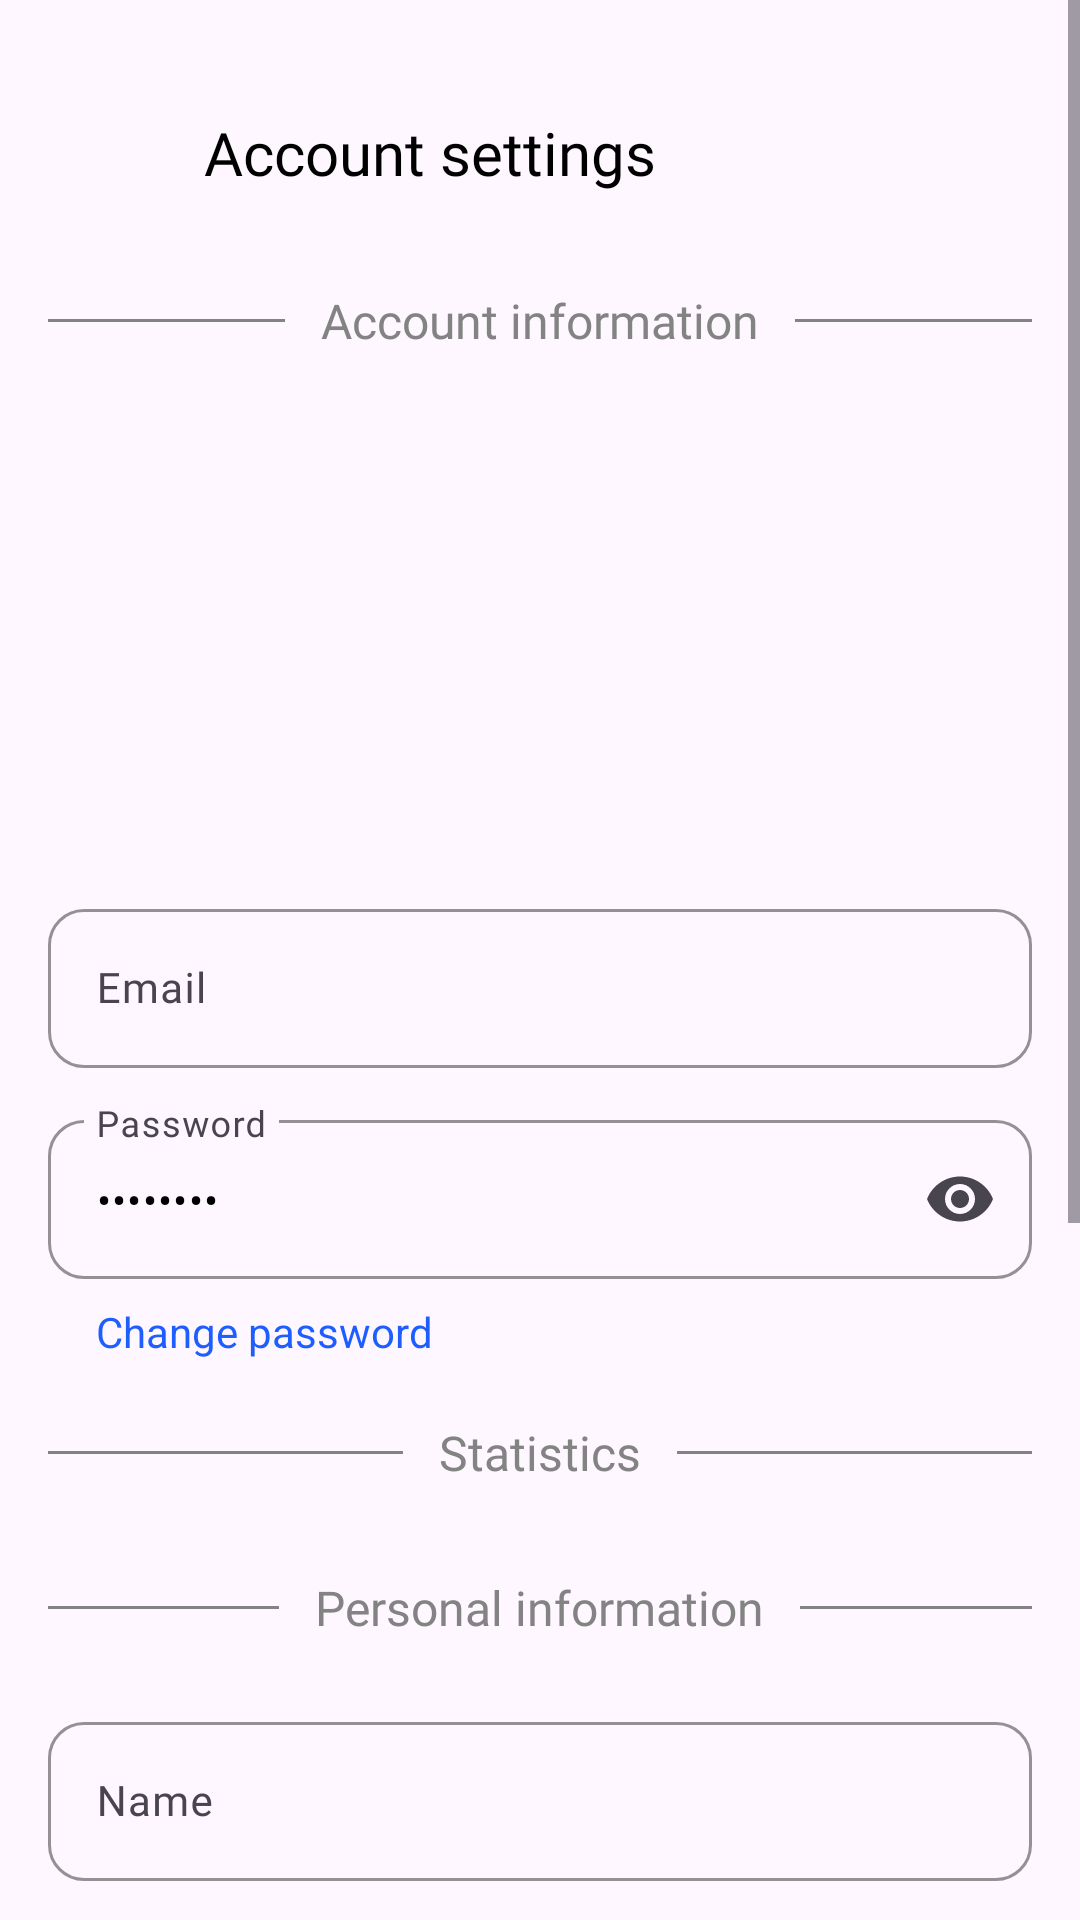

This screen was rendered from an Android layout file. Write that file and the resources it references.
<!-- AndroidManifest.xml: application theme Theme.Ubre -->
<!-- res/layout/account_settings_driver.xml -->
<?xml version="1.0" encoding="utf-8"?>
<ScrollView xmlns:android="http://schemas.android.com/apk/res/android"
    xmlns:app="http://schemas.android.com/apk/res-auto"
    android:layout_width="match_parent"
    android:layout_height="match_parent">

    

    <LinearLayout
        android:layout_width="match_parent"
        android:layout_height="wrap_content"
        android:orientation="vertical"
        android:padding="16dp">

        
        <LinearLayout
            android:layout_width="match_parent"
            android:layout_height="wrap_content"
            android:orientation="horizontal"
            style="@style/HeaderRow">

            <ImageView
                android:id="@+id/btn_back"
                android:src="@drawable/ic_back"
                style="@style/HeaderBackIcon"
                android:layout_marginEnd="12dp"
                />

            <TextView
                android:layout_width="wrap_content"
                android:layout_height="wrap_content"
                android:text="@string/account_settings"
                android:includeFontPadding="false"
                style="@style/HeaderTitle"
                />
        </LinearLayout>

        <LinearLayout
            android:layout_width="match_parent"
            android:layout_height="wrap_content"
            android:orientation="horizontal"
            android:gravity="center_vertical"
            android:layout_marginTop="20dp"
            android:layout_marginBottom="10dp">

            <View
                android:layout_width="0dp"
                android:layout_height="1dp"
                android:layout_weight="1"
                android:background="@color/neutral_dark_gray"/>

            <TextView
                android:layout_width="wrap_content"
                android:layout_height="wrap_content"
                android:layout_marginHorizontal="12dp"
                android:text="@string/account_information"
                style="@style/SectionTitle"/>

            <View
                android:layout_width="0dp"
                android:layout_height="1dp"
                android:layout_weight="1"
                android:background="@color/neutral_dark_gray"/>

        </LinearLayout>

        <ImageView
            android:id="@+id/img_avatar"
            style="@style/Avatar"
            android:layout_width="138dp"
            android:layout_height="138dp"
            android:layout_gravity="center_horizontal"
            android:layout_marginTop="16dp"
            android:scaleType="centerCrop"
            android:src="@drawable/img_default_avatar" />

        
        <com.google.android.material.textfield.TextInputLayout
            android:id="@+id/til_email"
            android:layout_width="match_parent"
            android:layout_height="wrap_content"
            style="@style/InputBoxLayout"
            android:layout_marginTop="16dp"
            android:hint="@string/email">

            <com.google.android.material.textfield.TextInputEditText
                android:id="@+id/et_email"
                style="@style/InputBoxEditText"
                android:layout_width="match_parent"
                android:layout_height="wrap_content"
                android:enabled="false" />
        </com.google.android.material.textfield.TextInputLayout>

        
        <com.google.android.material.textfield.TextInputLayout
            android:id="@+id/til_password"
            android:layout_width="match_parent"
            android:layout_height="wrap_content"
            android:layout_marginTop="12dp"
            android:hint="@string/password"
            app:endIconMode="password_toggle"
            style="@style/InputBoxLayout">

            <com.google.android.material.textfield.TextInputEditText
                android:id="@+id/et_password"
                android:layout_width="match_parent"
                android:layout_height="wrap_content"
                android:enabled="false"
                android:inputType="textPassword"
                android:text="@string/mock_password"
                style="@style/InputBoxEditText"
                />
        </com.google.android.material.textfield.TextInputLayout>

        <TextView
            android:id="@+id/btn_change_password"
            android:layout_width="wrap_content"
            android:layout_height="wrap_content"
            android:layout_marginTop="8dp"
            android:paddingLeft="16dp"
            android:text="@string/change_password"
            android:textColor="#1E5EFF" />

        <LinearLayout
            android:id="@+id/stats_header"
            android:layout_width="match_parent"
            android:layout_height="wrap_content"
            android:orientation="horizontal"
            android:gravity="center_vertical"
            android:layout_marginTop="20dp"
            android:layout_marginBottom="10dp">

            <View
                android:layout_width="0dp"
                android:layout_height="1dp"
                android:layout_weight="1"
                android:background="@color/neutral_dark_gray"/>

            <TextView
                android:layout_width="wrap_content"
                android:layout_height="wrap_content"
                android:layout_marginHorizontal="12dp"
                android:text="@string/statistics"
                style="@style/SectionTitle"/>

            <View
                android:layout_width="0dp"
                android:layout_height="1dp"
                android:layout_weight="1"
                android:background="@color/neutral_dark_gray"/>

        </LinearLayout>

        
        <LinearLayout
            android:id="@+id/stats_container"
            android:layout_width="match_parent"
            android:layout_height="wrap_content"
            android:orientation="vertical"
            />

        <LinearLayout
            android:layout_width="match_parent"
            android:layout_height="wrap_content"
            android:orientation="horizontal"
            android:gravity="center_vertical"
            android:layout_marginTop="20dp"
            android:layout_marginBottom="10dp">

            <View
                android:layout_width="0dp"
                android:layout_height="1dp"
                android:layout_weight="1"
                android:background="@color/neutral_dark_gray"/>

            <TextView
                android:layout_width="wrap_content"
                android:layout_height="wrap_content"
                android:layout_marginHorizontal="12dp"
                android:text="@string/personal_information"
                style="@style/SectionTitle"/>

            <View
                android:layout_width="0dp"
                android:layout_height="1dp"
                android:layout_weight="1"
                android:background="@color/neutral_dark_gray"/>

        </LinearLayout>


        
        <com.google.android.material.textfield.TextInputLayout
            android:id="@+id/til_name"
            style="@style/InputBoxLayout"
            android:layout_width="match_parent"
            android:layout_height="wrap_content"
            android:layout_marginTop="12dp"
            android:hint="@string/name">

            <com.google.android.material.textfield.TextInputEditText
                android:id="@+id/et_name"
                style="@style/InputBoxEditText"
                android:layout_width="match_parent"
                android:layout_height="wrap_content" />
        </com.google.android.material.textfield.TextInputLayout>

        
        <com.google.android.material.textfield.TextInputLayout
            android:id="@+id/til_surname"
            style="@style/InputBoxLayout"
            android:layout_width="match_parent"
            android:layout_height="wrap_content"
            android:layout_marginTop="12dp"
            android:hint="@string/surname">

            <com.google.android.material.textfield.TextInputEditText
                android:id="@+id/et_surname"
                style="@style/InputBoxEditText"
                android:layout_width="match_parent"
                android:layout_height="wrap_content" />
        </com.google.android.material.textfield.TextInputLayout>

        
        <com.google.android.material.textfield.TextInputLayout
            android:id="@+id/til_address"
            style="@style/InputBoxLayout"
            android:layout_width="match_parent"
            android:layout_height="wrap_content"
            android:layout_marginTop="12dp"
            android:hint="@string/residential_address">

            <com.google.android.material.textfield.TextInputEditText
                android:id="@+id/et_address"
                style="@style/InputBoxEditText"
                android:layout_width="match_parent"
                android:layout_height="wrap_content" />
        </com.google.android.material.textfield.TextInputLayout>

        
        <com.google.android.material.textfield.TextInputLayout
            android:id="@+id/til_phone"
            style="@style/InputBoxLayout"
            android:layout_width="match_parent"
            android:layout_height="wrap_content"
            android:layout_marginTop="12dp"
            android:hint="@string/phone_number">

            <com.google.android.material.textfield.TextInputEditText
                android:id="@+id/et_phone"
                style="@style/InputBoxEditText"
                android:layout_width="match_parent"
                android:layout_height="wrap_content"
                android:inputType="phone" />
        </com.google.android.material.textfield.TextInputLayout>

        <TextView
            android:id="@+id/btn_view_vehicle_information"
            android:layout_width="wrap_content"
            android:layout_height="wrap_content"
            android:layout_marginTop="8dp"
            android:paddingLeft="16dp"
            android:text="@string/view_vehicle_information"
            android:textColor="#1E5EFF" />

        <Button
            android:id="@+id/btn_save"
            android:layout_width="match_parent"
            android:layout_height="48dp"
            android:layout_marginTop="18dp"
            android:text="@string/save"
            android:textAllCaps="false"
            style="@style/BtnFilled" />

        <Button
            android:id="@+id/btn_discard"
            android:layout_width="match_parent"
            android:layout_height="48dp"
            android:layout_marginTop="10dp"
            android:text="@string/discard"
            android:textAllCaps="false"
            style="@style/BtnOutlined"/>

    </LinearLayout>
</ScrollView>
<!-- resources referenced by this layout -->
<resources>
  <color name="neutral_dark_gray">#838383</color>
  <string name="account_information">Account information</string>
  <string name="account_settings">Account settings</string>
  <string name="change_password">Change password</string>
  <string name="discard">Discard</string>
  <string name="email">Email</string>
  <string name="mock_password">********</string>
  <string name="name">Name</string>
  <string name="password">Password</string>
  <string name="personal_information">Personal information</string>
  <string name="phone_number">Phone number</string>
  <string name="residential_address">Residential address</string>
  <string name="save">Save</string>
  <string name="statistics">Statistics</string>
  <string name="surname">Surname</string>
  <string name="view_vehicle_information">View vehicle information</string>
  <style name="Avatar">
          <item name="android:background">@drawable/bg_avatar</item>
          <item name="android:outlineProvider">background</item>
          <item name="android:scaleType">centerCrop</item>
          <item name="android:clipToOutline">true</item>
      </style>
  <style name="HeaderBackIcon">
          <item name="android:layout_width">24dp</item>
          <item name="android:layout_height">24dp</item>
      </style>
  <style name="HeaderRow">
          <item name="android:layout_width">match_parent</item>
          <item name="android:layout_height">wrap_content</item>
          <item name="android:orientation">horizontal</item>
          <item name="android:gravity">center_vertical</item>
          <item name="android:paddingStart">16dp</item>
          <item name="android:paddingEnd">16dp</item>
          <item name="android:paddingTop">24dp</item>
          <item name="android:paddingBottom">12dp</item>
      </style>
  <style name="HeaderTitle">
          <item name="android:textSize">@dimen/text_medium</item>
          <item name="android:textColor">@color/text_primary</item>
          <item name="android:fontFamily">@font/poppins_medium</item>
      </style>
  <style name="InputBoxEditText" parent="Widget.Material3.TextInputEditText.OutlinedBox">
          <item name="android:fontFamily">@font/poppins_regular</item>
          <item name="android:textSize">14sp</item>
          <item name="android:textColor">@color/text_primary</item>
      </style>
  <style name="SectionTitle">
          <item name="android:textSize">@dimen/text_regular</item>
          <item name="android:textColor">@color/neutral_dark_gray</item>
          <item name="android:fontFamily">@font/poppins_regular</item>
      </style>
  <style name="Theme.Ubre" parent="Theme.Material3.Light.NoActionBar">
          <item name="colorPrimary">@color/primary_light</item>
          <item name="colorOutline">@color/neutral_light_gray</item>
      </style>
  <!-- drawable bg_avatar (drawable) -->
  <shape xmlns:android="http://schemas.android.com/apk/res/android">
      <solid android:color="@android:color/transparent"/>
      <corners android:radius="999dp"/>
  </shape>
  <!-- drawable btn_filled (drawable) -->
  <shape xmlns:android="http://schemas.android.com/apk/res/android">
      <solid android:color="@color/primary_dark"/>
      <corners android:radius="@dimen/radius_button_large"/>
  </shape>
  <dimen name="text_regular">16sp</dimen>
  <color name="surface">#FFFFFF</color>
  <!-- drawable btn_outlined (drawable) -->
  <shape xmlns:android="http://schemas.android.com/apk/res/android">
      <solid android:color="@color/surface"/>
      <stroke android:width="1dp" android:color="@color/primary_dark"/>
      <corners android:radius="@dimen/radius_button_large"/>
  </shape>
  <color name="primary_dark">#071F4B</color>
  <dimen name="text_medium">20sp</dimen>
  <color name="text_primary">#000000</color>
  <color name="primary_light">#1B3F85</color>
  <color name="error">#E53935</color>
  <color name="neutral_light_gray">#E6E6E6</color>
  <dimen name="radius_button_large">100dp</dimen>
</resources>
